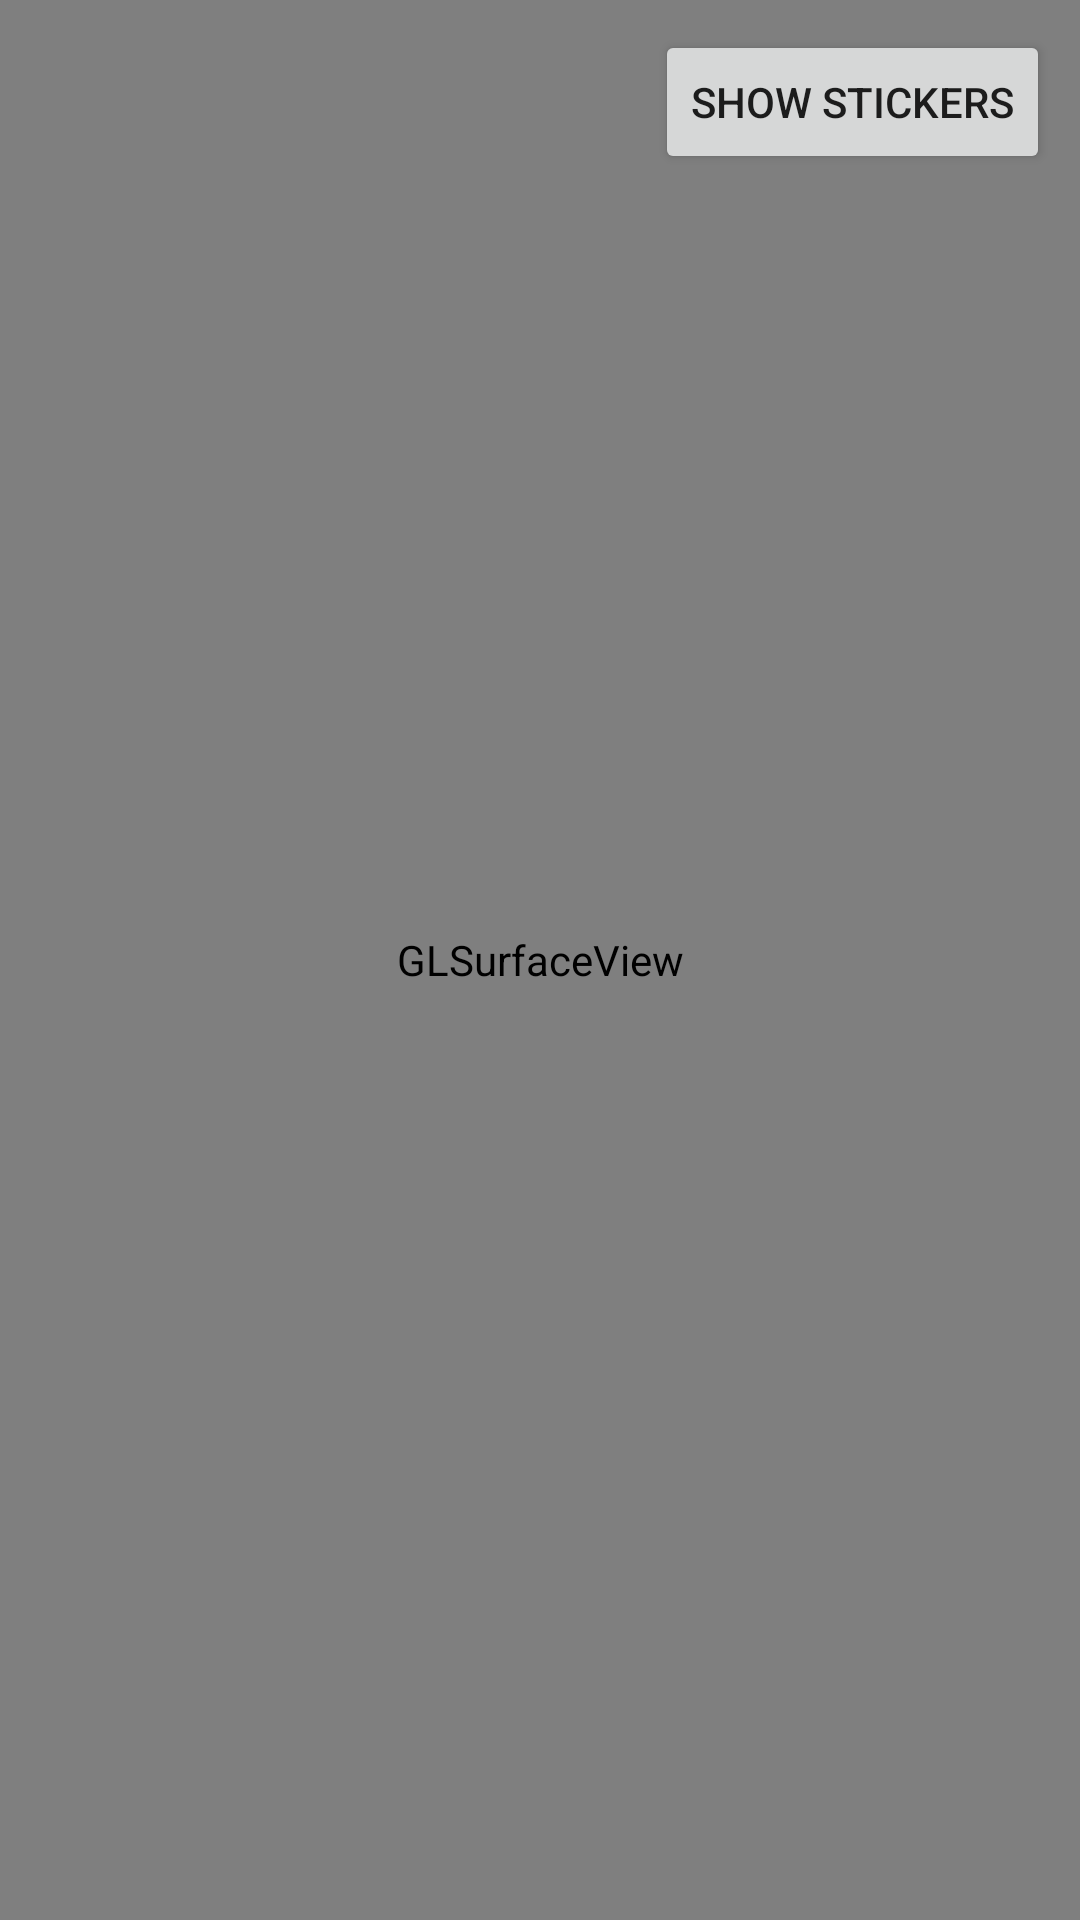

The Android layout XML behind this screen, and the referenced resources:
<!-- AndroidManifest.xml: application theme Theme.AppCompat.Light.NoActionBar.FullScreen -->
<!-- res/layout/activity_image_tracker.xml -->
<?xml version="1.0" encoding="utf-8"?>
<RelativeLayout
	xmlns:android="http://schemas.android.com/apk/res/android"
	xmlns:tools="http://schemas.android.com/tools"
	android:id="@+id/activity_main"
	android:layout_width="match_parent"
	android:layout_height="match_parent"
	tools:context=".ImageTrackerActivity">

	<android.opengl.GLSurfaceView
		android:id="@+id/gl_surface_view"
		android:layout_width="match_parent"
		android:layout_height="match_parent"/>

	<LinearLayout
		android:layout_width="wrap_content"
		android:layout_height="wrap_content"
		android:layout_alignParentBottom="true"
		android:layout_alignParentRight="true"
		android:padding="10dp"
		android:orientation="vertical">

		<TextView
			android:id="@+id/engine_version"
			android:layout_width="wrap_content"
			android:layout_height="wrap_content"
			android:textColor="@android:color/holo_blue_bright"/>

		<TextView
			android:id="@+id/image_size"
			android:layout_width="wrap_content"
			android:layout_height="wrap_content"
			android:textColor="@android:color/holo_blue_bright"/>
	</LinearLayout>

	<Button
		android:id="@+id/show_sticker_list"
		android:layout_width="wrap_content"
		android:layout_height="wrap_content"
		android:layout_alignParentRight="true"
		android:layout_marginTop="10dp"
		android:layout_marginRight="10dp"
		android:text="Show Stickers"/>

	<ImageButton
		android:id="@+id/trash_box"
		android:layout_width="wrap_content"
		android:layout_height="wrap_content"
		android:layout_alignParentRight="true"
		android:layout_below="@id/show_sticker_list"
		android:layout_marginTop="10dp"
		android:layout_marginRight="10dp"
		android:background="@mipmap/trash"
		android:visibility="gone"/>

	<com.maxst.vidchaser.app.StickerContainer
		android:id="@+id/sticker_container"
		android:layout_width="match_parent"
		android:layout_height="match_parent"
		android:background="#3f000000"
		android:visibility="gone"/>
</RelativeLayout>
<!-- resources referenced by this layout -->
<resources>
  <style name="Theme.AppCompat.Light.NoActionBar.FullScreen" parent="@style/Theme.AppCompat.Light.NoActionBar">
  		<item name="windowNoTitle">true</item>
  		<item name="windowActionBar">false</item>
  		<item name="android:windowFullscreen">true</item>
  		<item name="android:windowContentOverlay">@null</item>
  	</style>
</resources>
